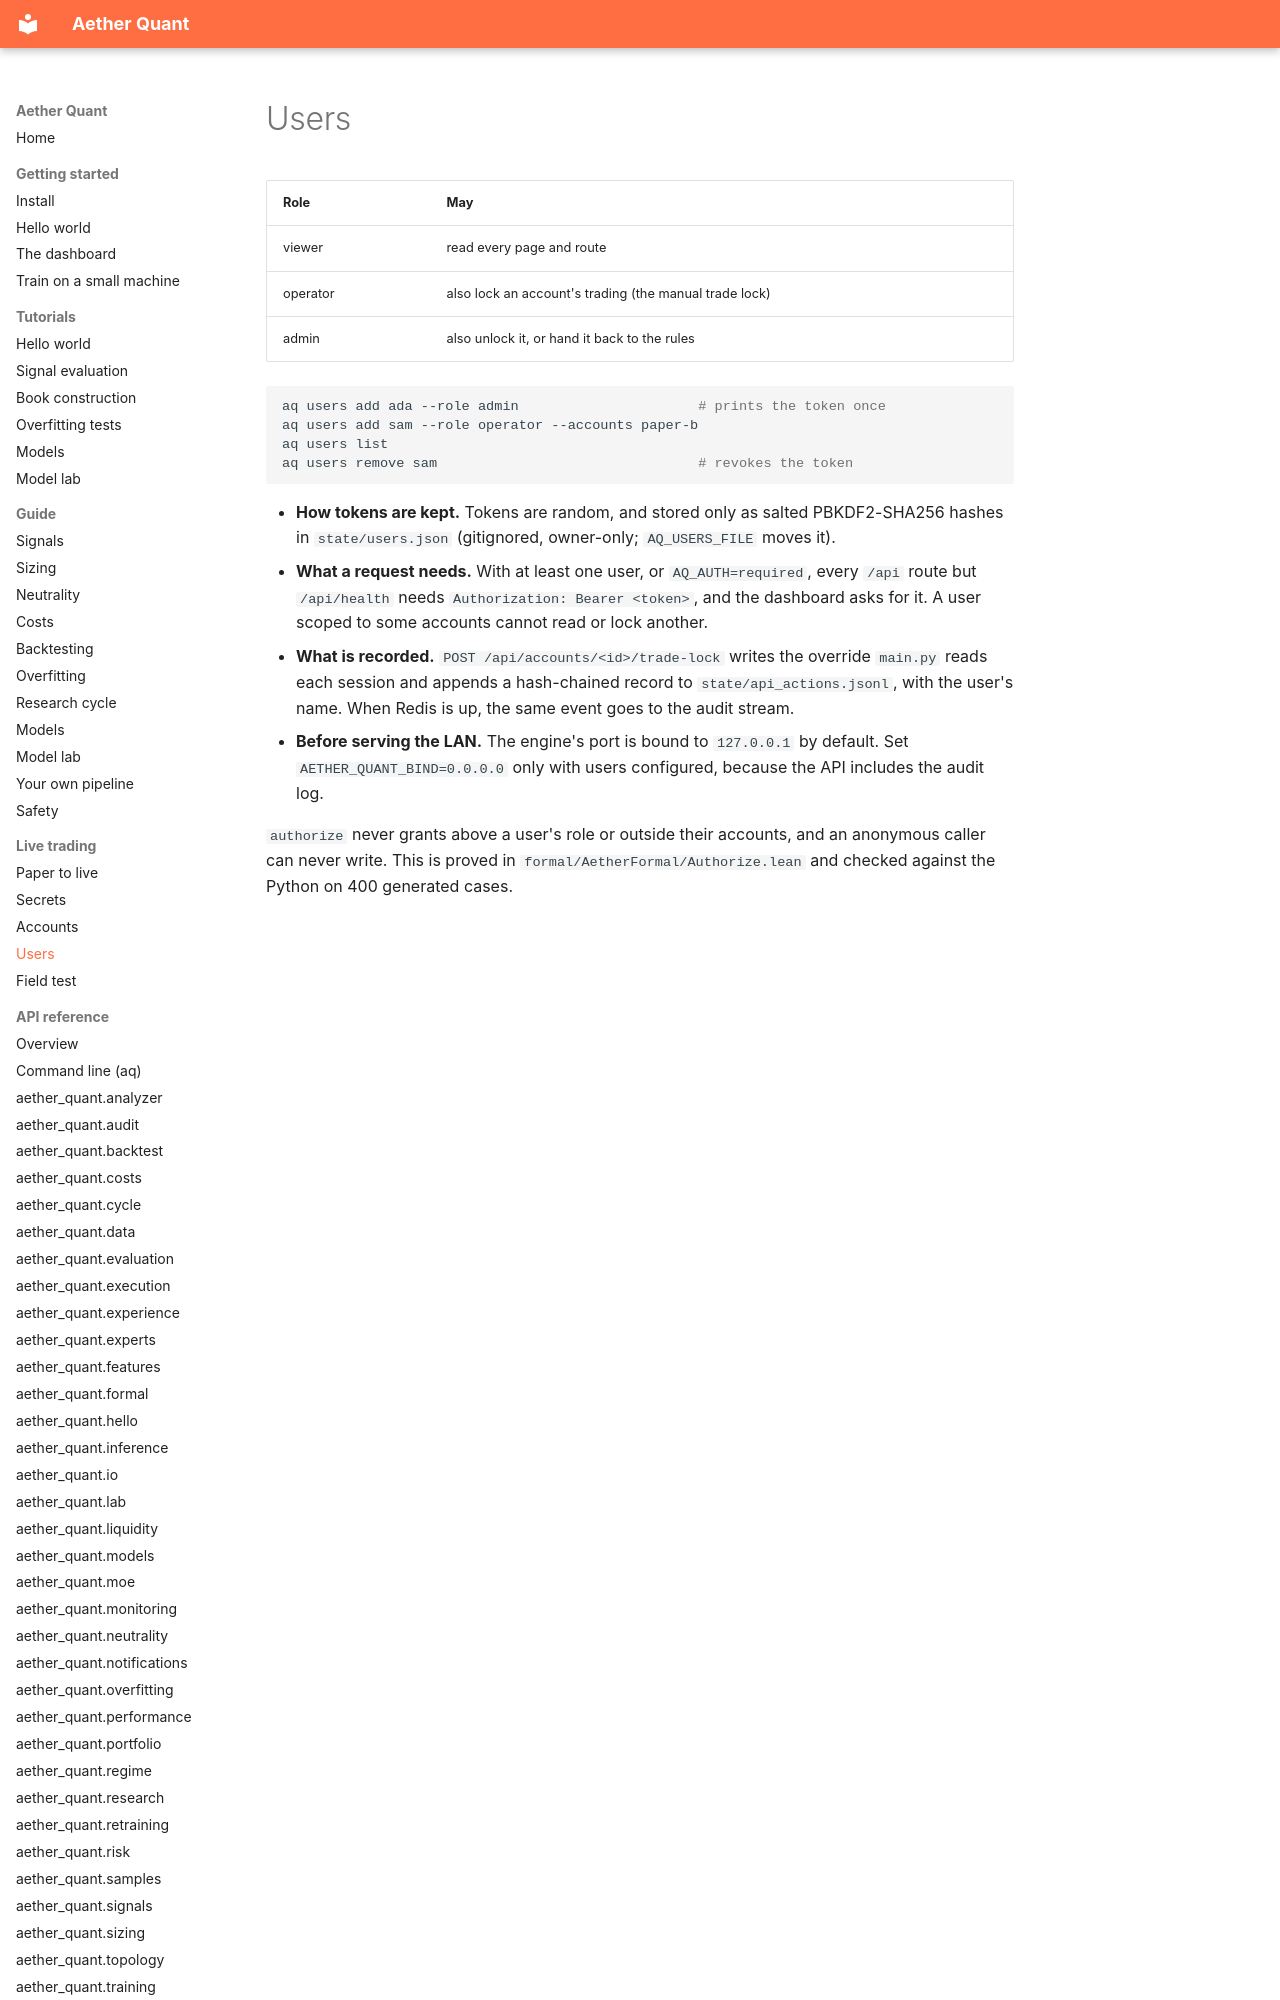

repository: leon1706-lol/Aether-quant · page: live/users/index.html · generator: mkdocs

# Users

| Role | May |
|---|---|
| viewer | read every page and route |
| operator | also lock an account's trading (the manual trade lock) |
| admin | also unlock it, or hand it back to the rules |

```bash
aq users add ada --role admin                      # prints the token once
aq users add sam --role operator --accounts paper-b
aq users list
aq users remove sam                                # revokes the token
```

- **How tokens are kept.** Tokens are random, and stored only as salted PBKDF2-SHA256 hashes in `state/users.json` (gitignored, owner-only; `AQ_USERS_FILE` moves it).
- **What a request needs.** With at least one user, or `AQ_AUTH=required`, every `/api` route but `/api/health` needs `Authorization: Bearer <token>`, and the dashboard asks for it. A user scoped to some accounts cannot read or lock another.
- **What is recorded.** `POST /api/accounts/<id>/trade-lock` writes the override `main.py` reads each session and appends a hash-chained record to `state/api_actions.jsonl`, with the user's name. When Redis is up, the same event goes to the audit stream.
- **Before serving the LAN.** The engine's port is bound to `127.0.0.1` by default. Set `AETHER_QUANT_BIND=0.0.0.0` only with users configured, because the API includes the audit log.
